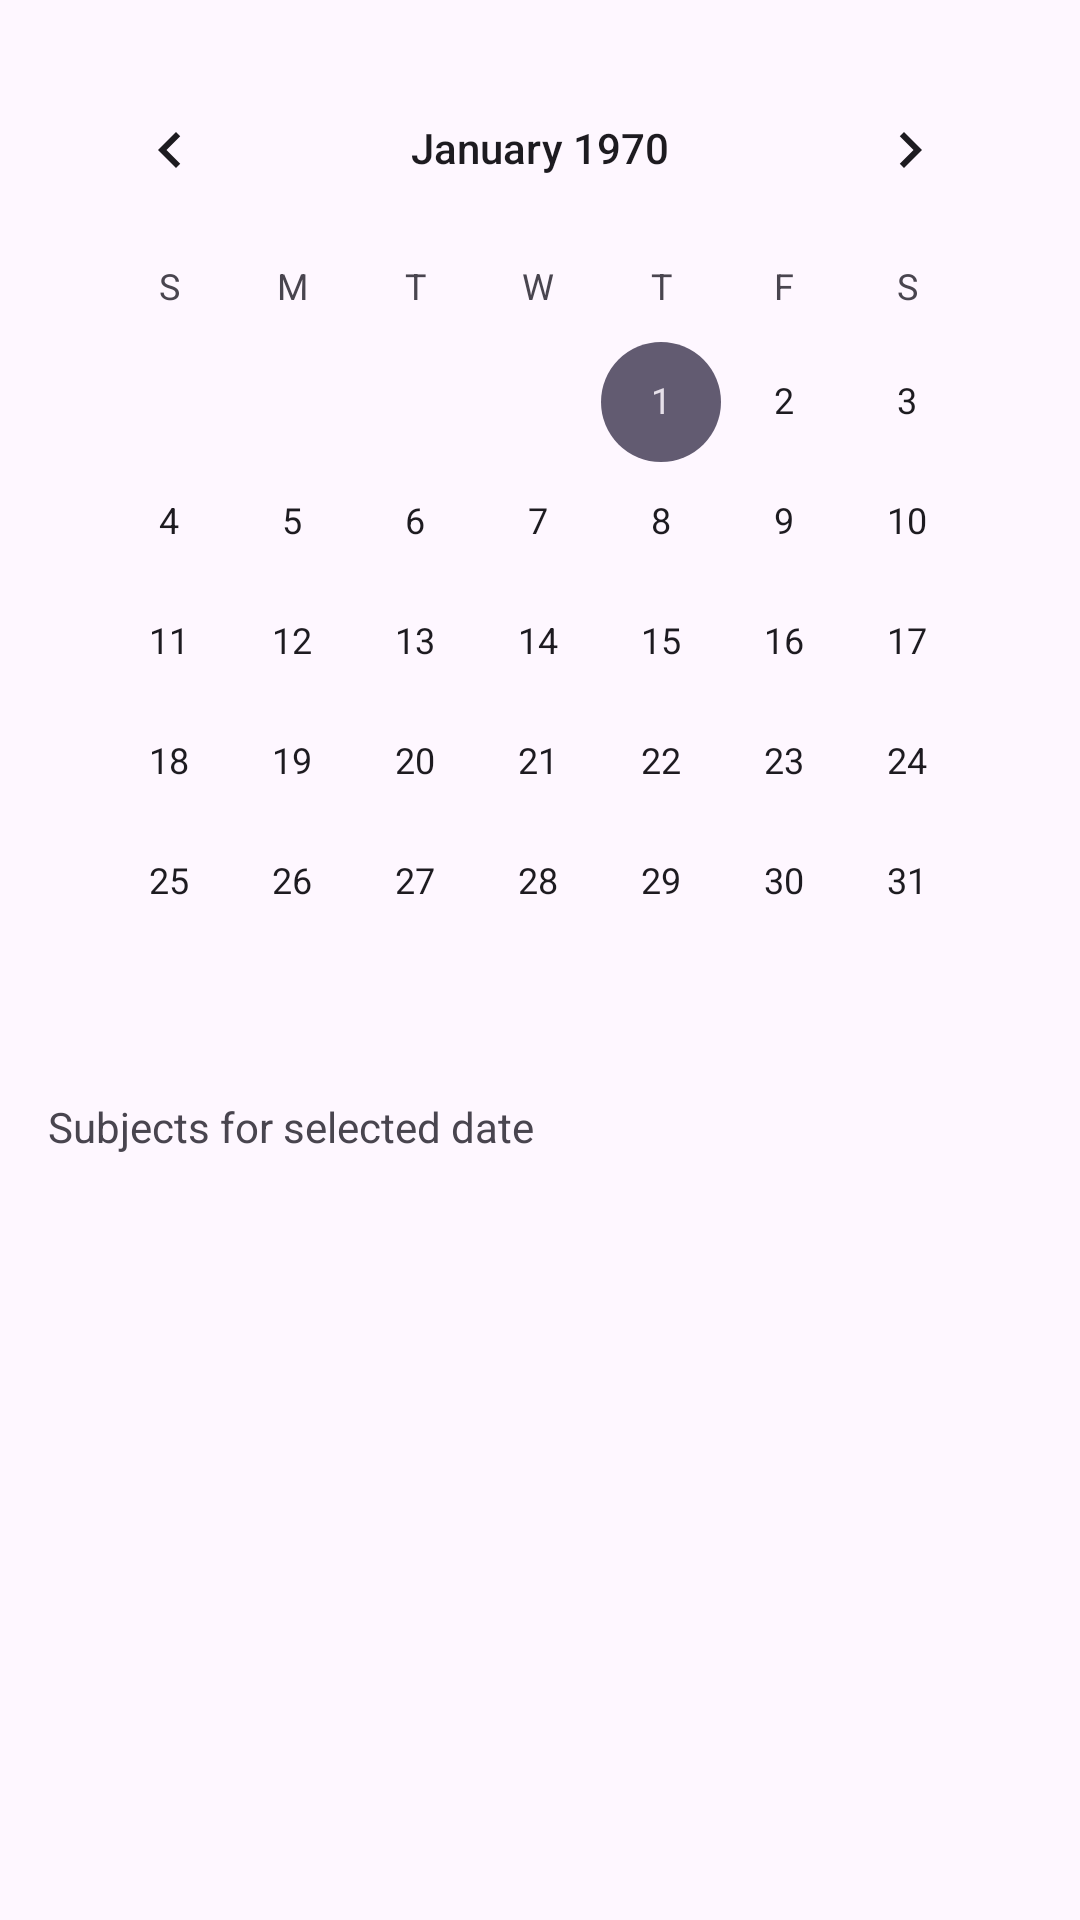

Here is an Android app screen rendered from its layout file. Give the layout XML and the strings, colors and styles it references.
<!-- AndroidManifest.xml: application theme Theme.Studytracker -->
<!-- res/layout/activity_calendar.xml -->
<?xml version="1.0" encoding="utf-8"?>
<LinearLayout xmlns:android="http://schemas.android.com/apk/res/android"
    android:orientation="vertical"
    android:padding="16dp"
    android:layout_width="match_parent"
    android:layout_height="match_parent">

    <CalendarView
        android:id="@+id/calendarView"
        android:layout_width="match_parent"
        android:layout_height="wrap_content"/>

    <TextView
        android:layout_width="wrap_content"
        android:layout_height="wrap_content"
        android:text="Subjects for selected date"
        android:paddingTop="12dp"/>

    <ListView
        android:id="@+id/listViewSubjects"
        android:layout_width="match_parent"
        android:layout_height="wrap_content"
        android:dividerHeight="1dp"
        android:layout_marginTop="6dp"/>
</LinearLayout>
<!-- resources referenced by this layout -->
<resources>
  <style name="Theme.Studytracker" parent="Base.Theme.Studytracker" />
  <style name="Base.Theme.Studytracker" parent="Theme.Material3.DayNight.NoActionBar">
          
          
      </style>
</resources>
